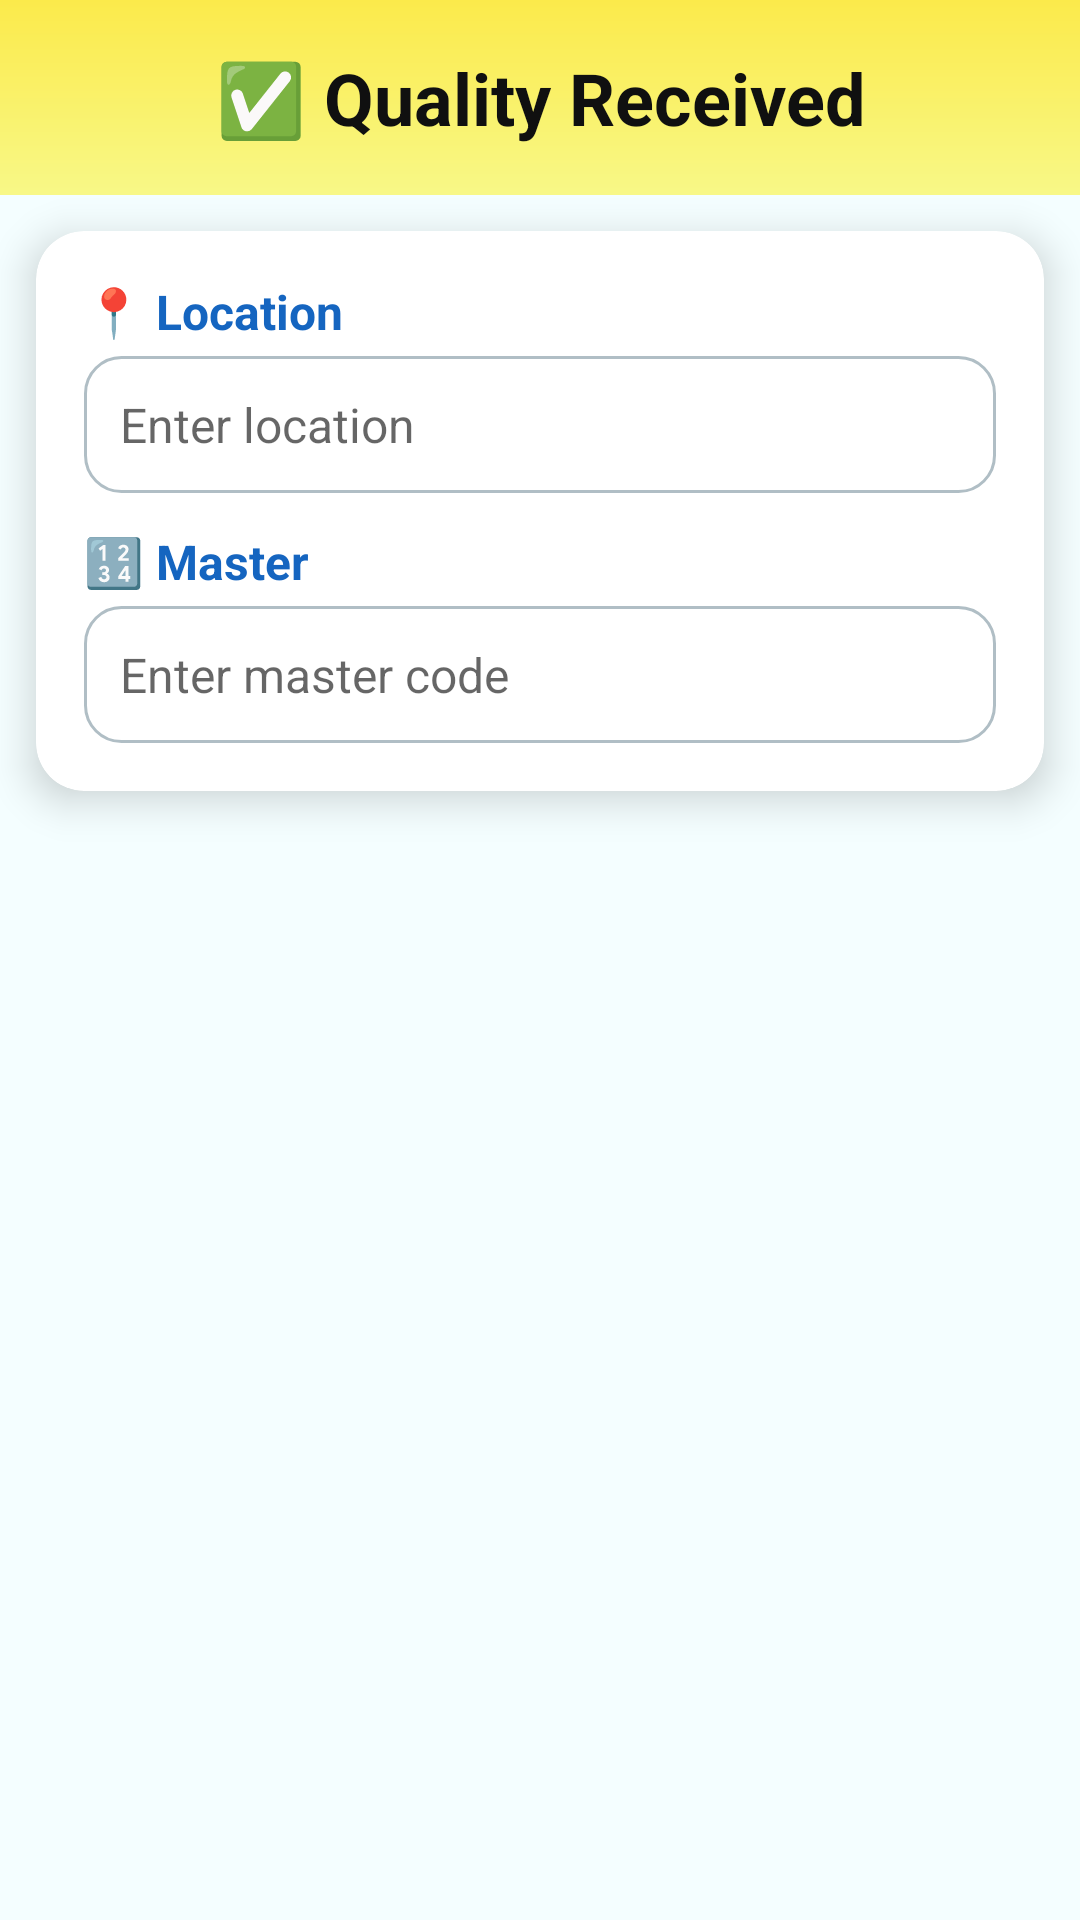

This screen was rendered from an Android layout file. Write that file and the resources it references.
<!-- AndroidManifest.xml: application theme Theme.WGPLLOCATION -->
<!-- res/layout/recibo_calidad.xml -->
<?xml version="1.0" encoding="utf-8"?>
<LinearLayout
    xmlns:android="http://schemas.android.com/apk/res/android"
    xmlns:app="http://schemas.android.com/apk/res-auto"
    android:layout_width="match_parent"
    android:layout_height="match_parent"
    android:orientation="vertical"
    android:background="#F4FEFF">

    
    <FrameLayout
        android:layout_width="match_parent"
        android:layout_height="65dp"
        android:background="@drawable/bg_header_gradient_qa"
        android:gravity="center">

        <TextView
            android:id="@+id/txtNamemodule"
            android:layout_width="match_parent"
            android:layout_height="match_parent"
            android:gravity="center"
            android:text="✅ Quality Received"
            android:textColor="#101010"
            android:textSize="24sp"
            android:textStyle="bold" />
    </FrameLayout>

    
    <androidx.cardview.widget.CardView
        android:layout_width="match_parent"
        android:layout_height="wrap_content"
        android:layout_marginStart="12dp"
        android:layout_marginEnd="12dp"
        android:layout_marginTop="12dp"
        android:layout_marginBottom="8dp"
        app:cardCornerRadius="16dp"
        app:cardElevation="8dp"
        android:backgroundTint="#FFFFFF">

        <LinearLayout
            android:layout_width="match_parent"
            android:layout_height="wrap_content"
            android:orientation="vertical"
            android:padding="16dp">

            
            <TextView
                android:layout_width="match_parent"
                android:layout_height="wrap_content"
                android:text="📍 Location"
                android:textColor="#1565C0"
                android:textStyle="bold"
                android:textSize="16sp"
                android:layout_marginBottom="4dp"/>

            <EditText
                android:id="@+id/editTextLocation"
                android:layout_width="match_parent"
                android:layout_height="wrap_content"
                android:hint="Enter location"
                android:background="@drawable/bg_edittext"
                android:inputType="text"
                android:padding="12dp"
                android:textColor="#000000"
                android:textSize="16sp"
                android:layout_marginBottom="12dp"/>

            
            <TextView
                android:layout_width="match_parent"
                android:layout_height="wrap_content"
                android:text="🔢 Master"
                android:textColor="#1565C0"
                android:textStyle="bold"
                android:textSize="16sp"
                android:layout_marginBottom="4dp"/>

            <EditText
                android:id="@+id/editTextMaster"
                android:layout_width="match_parent"
                android:layout_height="wrap_content"
                android:hint="Enter master code"
                android:background="@drawable/bg_edittext"
                android:inputType="text"
                android:padding="12dp"
                android:textColor="#000000"
                android:textSize="16sp"/>
        </LinearLayout>
    </androidx.cardview.widget.CardView>

    
    <TextView
        android:id="@+id/lbl_Error"
        android:layout_width="match_parent"
        android:layout_height="wrap_content"
        android:textColor="#D32F2F"
        android:textStyle="italic"
        android:textSize="14sp"
        android:gravity="end"
        android:text=""
        android:layout_marginTop="8dp"
        android:layout_marginEnd="12dp"/>
</LinearLayout>
<!-- resources referenced by this layout -->
<resources>
  <!-- drawable bg_edittext (drawable) -->
  <shape xmlns:android="http://schemas.android.com/apk/res/android"
      android:shape="rectangle">
      <solid android:color="#FFFFFF"/>
      <stroke android:width="1dp" android:color="#B0BEC5"/>
      <corners android:radius="12dp"/>
      <padding android:left="10dp" android:right="10dp"
          android:top="8dp" android:bottom="8dp"/>
  </shape>
  <!-- drawable bg_header_gradient_qa (drawable) -->
  <shape xmlns:android="http://schemas.android.com/apk/res/android"
      android:shape="rectangle">
  
      <gradient
          android:type="linear"
          android:angle="270"
          android:startColor="#FBEA4B"
          android:endColor="#F8F887" />
  
  </shape>
  <style name="Theme.WGPLLOCATION" parent="Theme.MaterialComponents.DayNight.DarkActionBar">
          
          <item name="colorPrimary">@color/purple_500</item>
          <item name="colorPrimaryVariant">@color/purple_700</item>
          <item name="colorOnPrimary">@color/white</item>
          
          <item name="colorSecondary">@color/teal_200</item>
          <item name="colorSecondaryVariant">@color/teal_700</item>
          <item name="colorOnSecondary">@color/black</item>
          
          <item name="android:statusBarColor">?attr/colorPrimaryVariant</item>
          
      </style>
  <!-- not gathered from this repository: default colours our renderer supplied (Android Studio template values) -->
  <color name="purple_500">#FF6200EE</color>
  <color name="purple_700">#FF3700B3</color>
  <color name="teal_200">#FF03DAC5</color>
  <color name="teal_700">#FF018786</color>
  <color name="black">#FF000000</color>
  <color name="white">#FFFFFFFF</color>
</resources>
